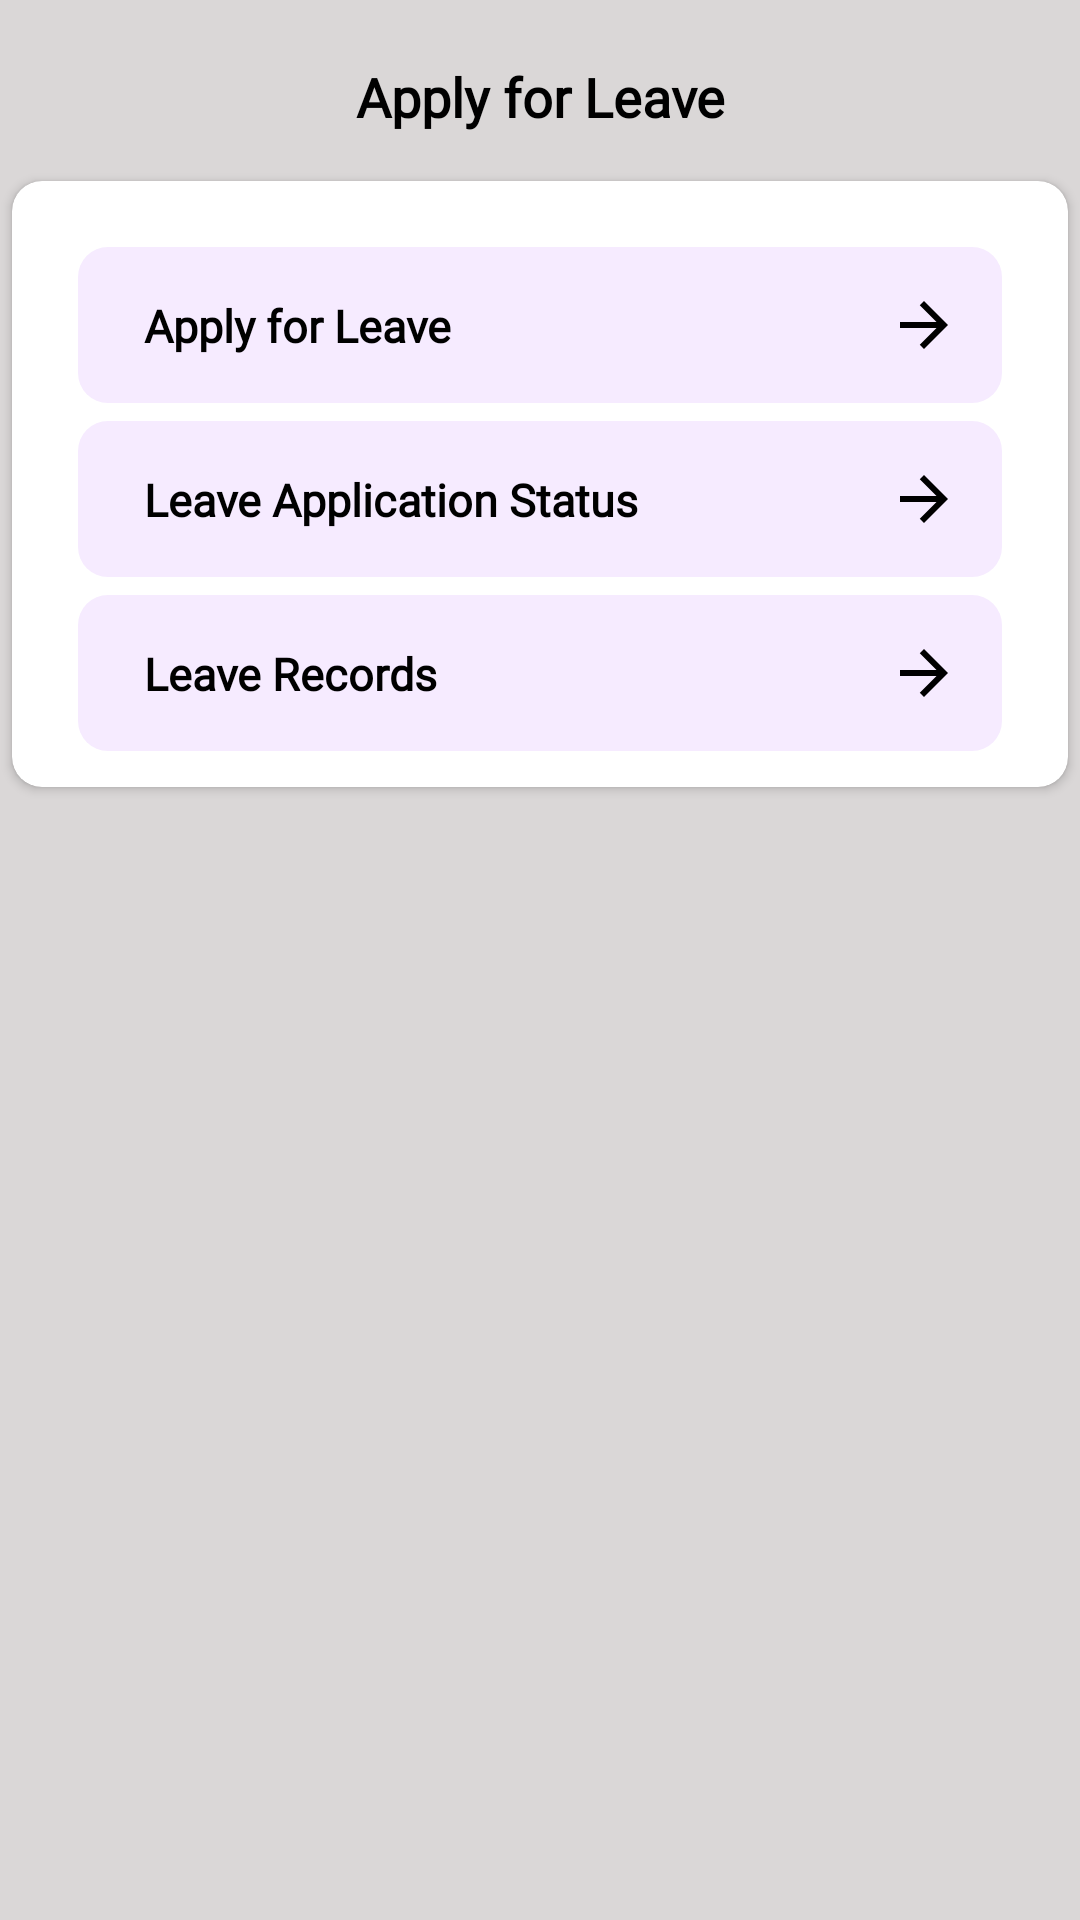

Reconstruct the res/layout file that produces this screen, plus the resources it refers to.
<!-- AndroidManifest.xml: application theme Theme.IFMApp -->
<!-- res/layout/activity_leave_screen2.xml -->
<?xml version="1.0" encoding="utf-8"?>
<layout xmlns:android="http://schemas.android.com/apk/res/android"
    xmlns:app="http://schemas.android.com/apk/res-auto"
    xmlns:tools="http://schemas.android.com/tools">

    <data>

    </data>

    <androidx.constraintlayout.widget.ConstraintLayout
        android:layout_width="match_parent"
        android:layout_height="match_parent"
        android:background="@color/appScreensBack"
        tools:context=".activities.LeaveScreen">

        <androidx.constraintlayout.widget.ConstraintLayout
            android:id="@+id/leavetxt_CL"
            android:layout_width="match_parent"
            android:layout_height="wrap_content"
            android:layout_marginStart="16dp"
            android:layout_marginTop="8dp"
            android:layout_marginEnd="16dp"
            android:padding="6dp"
            app:layout_constraintEnd_toEndOf="parent"
            app:layout_constraintStart_toStartOf="parent"
            app:layout_constraintTop_toTopOf="parent">

        


            <TextView
                android:id="@+id/applyforleave_txt"
                android:layout_width="0dp"
                android:layout_height="wrap_content"
                android:layout_marginStart="13dp"
                android:layout_marginEnd="13dp"
                android:fontFamily="@font/roboto"
                android:gravity="center"
                android:padding="6dp"
                android:text="Apply for Leave"
                android:textColor="@color/black"
                android:textSize="18sp"
                android:textStyle="bold"
                app:layout_constraintEnd_toEndOf="parent"
                app:layout_constraintStart_toStartOf="parent"
                app:layout_constraintTop_toTopOf="parent"
                app:layout_constraintBottom_toBottomOf="parent" />

        </androidx.constraintlayout.widget.ConstraintLayout>



        <LinearLayout
            android:layout_width="match_parent"
            android:layout_height="wrap_content"
            app:layout_constraintTop_toBottomOf="@id/leavetxt_CL"
            app:layout_constraintStart_toStartOf="parent"
            app:layout_constraintEnd_toEndOf="parent">

            <androidx.cardview.widget.CardView
                android:layout_width="match_parent"
                android:layout_height="match_parent"
                android:layout_margin="4dp"
                app:cardCornerRadius="10dp"
                android:padding="4dp"
                app:layout_constraintEnd_toEndOf="parent"
                app:layout_constraintStart_toStartOf="parent"
                app:layout_constraintTop_toBottomOf="parent">

                <LinearLayout
                    android:layout_width="match_parent"
                    android:layout_height="wrap_content"
                    android:layout_margin="4dp"
                    android:padding="8dp"
                    android:orientation="vertical">




                        <androidx.constraintlayout.widget.ConstraintLayout
                            android:id="@+id/sick"
                            android:layout_width="match_parent"
                            android:layout_height="wrap_content"
                            android:layout_marginStart="10dp"
                            android:layout_marginTop="10dp"
                            android:layout_marginEnd="10dp"
                            android:background="@drawable/appliedleaves_back"
                            android:orientation="horizontal"
                            android:padding="14dp"
                            android:weightSum="2">

                            <TextView
                                android:layout_width="0dp"
                                android:layout_height="wrap_content"
                                android:layout_gravity="center"
                                android:layout_marginStart="8dp"
                                android:layout_weight="1"
                                android:fontFamily="@font/roboto"
                                android:lineHeight="18sp"
                                android:text="Apply for Leave"
                                android:textColor="@color/black"

                                android:textSize="15sp"
                                android:textStyle="bold"
                                app:layout_constraintBottom_toBottomOf="parent"
                                app:layout_constraintStart_toStartOf="parent"
                                app:layout_constraintTop_toTopOf="parent" />

                            <ImageView
                                android:id="@+id/applyforLeave"
                                android:layout_width="0dp"
                                android:layout_height="wrap_content"
                                android:layout_gravity="end"
                                android:layout_weight="1"
                                android:gravity="end"
                                android:src="@drawable/baseline_arrow_forward_24"
                                app:layout_constraintBottom_toBottomOf="parent"
                                app:layout_constraintEnd_toEndOf="parent"
                                app:layout_constraintTop_toTopOf="parent" />
                        </androidx.constraintlayout.widget.ConstraintLayout>

                        <androidx.constraintlayout.widget.ConstraintLayout
                            android:id="@+id/familyEmergency"
                            android:layout_width="match_parent"
                            android:layout_height="wrap_content"
                            android:layout_marginStart="10dp"
                            android:layout_marginTop="6dp"
                            android:layout_marginEnd="10dp"
                            android:background="@drawable/appliedleaves_back"
                            android:orientation="horizontal"
                            android:padding="14dp"
                            android:weightSum="2">

                            <TextView
                                android:layout_width="0dp"
                                android:layout_height="wrap_content"
                                android:layout_gravity="center"
                                android:layout_marginStart="8dp"
                                android:layout_weight="1"
                                android:fontFamily="@font/roboto"
                                android:lineHeight="18sp"
                                android:text="Leave Application Status"
                                android:textColor="@color/black"

                                android:textSize="15sp"
                                android:textStyle="bold"
                                app:layout_constraintBottom_toBottomOf="parent"
                                app:layout_constraintStart_toStartOf="parent"
                                app:layout_constraintTop_toTopOf="parent" />

                            <ImageView
                                android:id="@+id/leaveAppStatus"
                                android:layout_width="0dp"
                                android:layout_height="wrap_content"
                                android:layout_gravity="end"
                                android:layout_weight="1"
                                android:gravity="end"
                                android:src="@drawable/baseline_arrow_forward_24"
                                app:layout_constraintBottom_toBottomOf="parent"
                                app:layout_constraintEnd_toEndOf="parent"
                                app:layout_constraintTop_toTopOf="parent" />
                        </androidx.constraintlayout.widget.ConstraintLayout>

                        <androidx.constraintlayout.widget.ConstraintLayout
                            android:id="@+id/otherReason"
                            android:layout_width="match_parent"
                            android:layout_height="wrap_content"
                            android:layout_marginStart="10dp"
                            android:layout_marginTop="6dp"
                            android:layout_marginEnd="10dp"
                            android:background="@drawable/appliedleaves_back"
                            android:orientation="horizontal"
                            android:padding="14dp"
                            android:weightSum="2">

                            <TextView
                                android:layout_width="0dp"
                                android:layout_height="wrap_content"
                                android:layout_gravity="center"
                                android:layout_marginStart="8dp"
                                android:layout_weight="1"
                                android:fontFamily="@font/roboto"
                                android:lineHeight="18sp"
                                android:text="Leave Records"
                                android:textColor="@color/black"

                                android:textSize="15sp"
                                android:textStyle="bold"
                                app:layout_constraintBottom_toBottomOf="parent"
                                app:layout_constraintStart_toStartOf="parent"
                                app:layout_constraintTop_toTopOf="parent" />

                            <ImageView
                                android:id="@+id/leaveRecords"
                                android:layout_width="0dp"
                                android:layout_height="wrap_content"
                                android:layout_gravity="end"
                                android:layout_weight="1"
                                android:gravity="end"
                                android:src="@drawable/baseline_arrow_forward_24"
                                app:layout_constraintBottom_toBottomOf="parent"
                                app:layout_constraintEnd_toEndOf="parent"
                                app:layout_constraintTop_toTopOf="parent" />
                        </androidx.constraintlayout.widget.ConstraintLayout>


               


                </LinearLayout>


            </androidx.cardview.widget.CardView>


        </LinearLayout>

    </androidx.constraintlayout.widget.ConstraintLayout>
</layout>
<!-- resources referenced by this layout -->
<resources>
  <color name="appScreensBack">#DAD7D7</color>
  <color name="black">#FF000000</color>
  <color name="white">#FFFFFFFF</color>
  <!-- drawable appliedleaves_back (drawable) -->
  <?xml version="1.0" encoding="utf-8"?>
  <shape android:shape="rectangle" xmlns:android="http://schemas.android.com/apk/res/android">
  <corners android:radius="10dp"/>
      <solid android:color="#F6EBFF"/>
  </shape>
  <!-- drawable baseline_arrow_forward_24 (drawable) -->
  <vector xmlns:tools="http://schemas.android.com/tools"
      android:autoMirrored="true" android:height="24dp"
      android:tint="#000000" android:viewportHeight="24"
      android:viewportWidth="24" android:width="24dp" xmlns:android="http://schemas.android.com/apk/res/android"
      tools:ignore="MissingDefaultResource">
      <path android:fillColor="@android:color/white" android:pathData="M12,4l-1.41,1.41L16.17,11H4v2h12.17l-5.58,5.59L12,20l8,-8z"/>
  </vector>
  <!-- drawable navigationicon: png bitmap (drawable, 593 bytes) -->
  <!-- drawable typereason_back (drawable) -->
  <?xml version="1.0" encoding="utf-8"?>
  <shape android:shape="rectangle" xmlns:android="http://schemas.android.com/apk/res/android">
  <corners android:radius="12dp"/>
      <stroke android:color="@color/black"
          android:width="1dp"/>
  </shape>
  <style name="Theme.IFMApp" parent="Theme.AppCompat.DayNight.NoActionBar" />
</resources>
